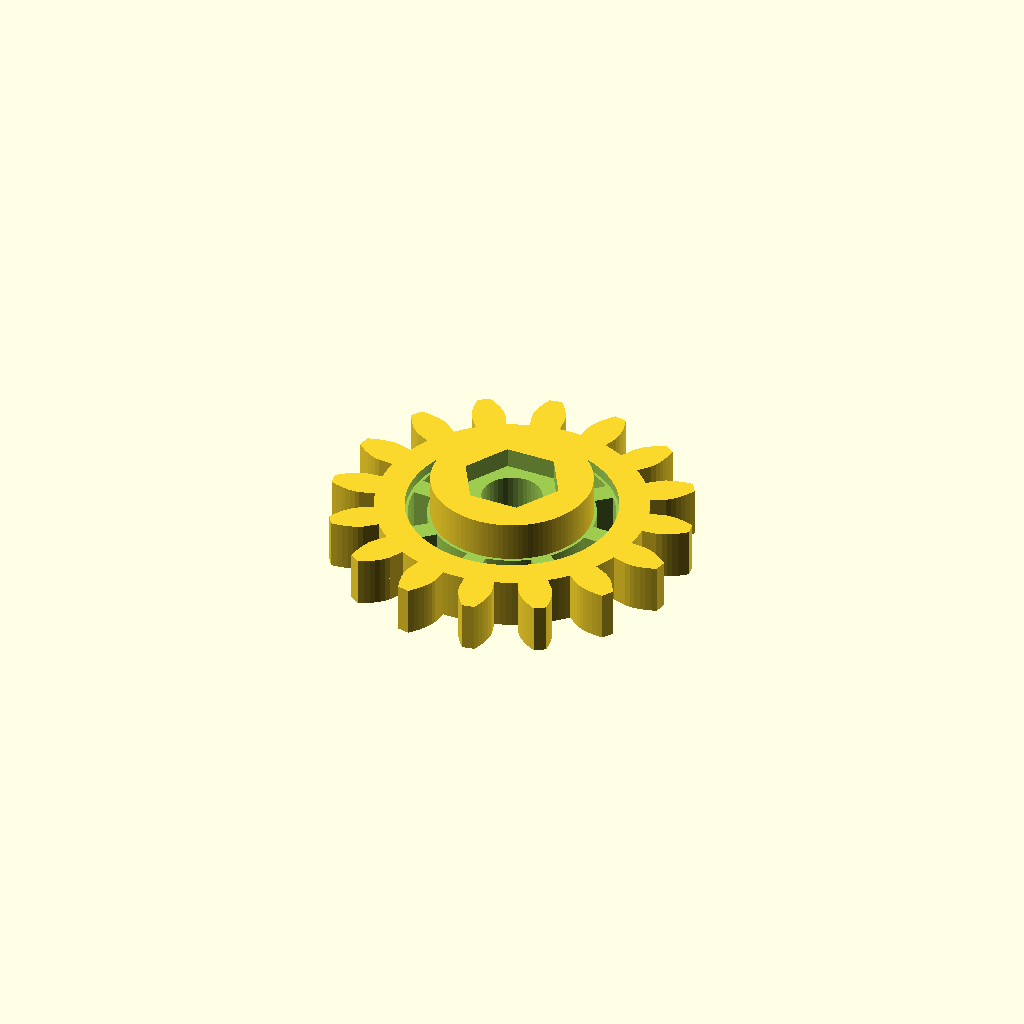
Cell 1 — every parameter at its default value.
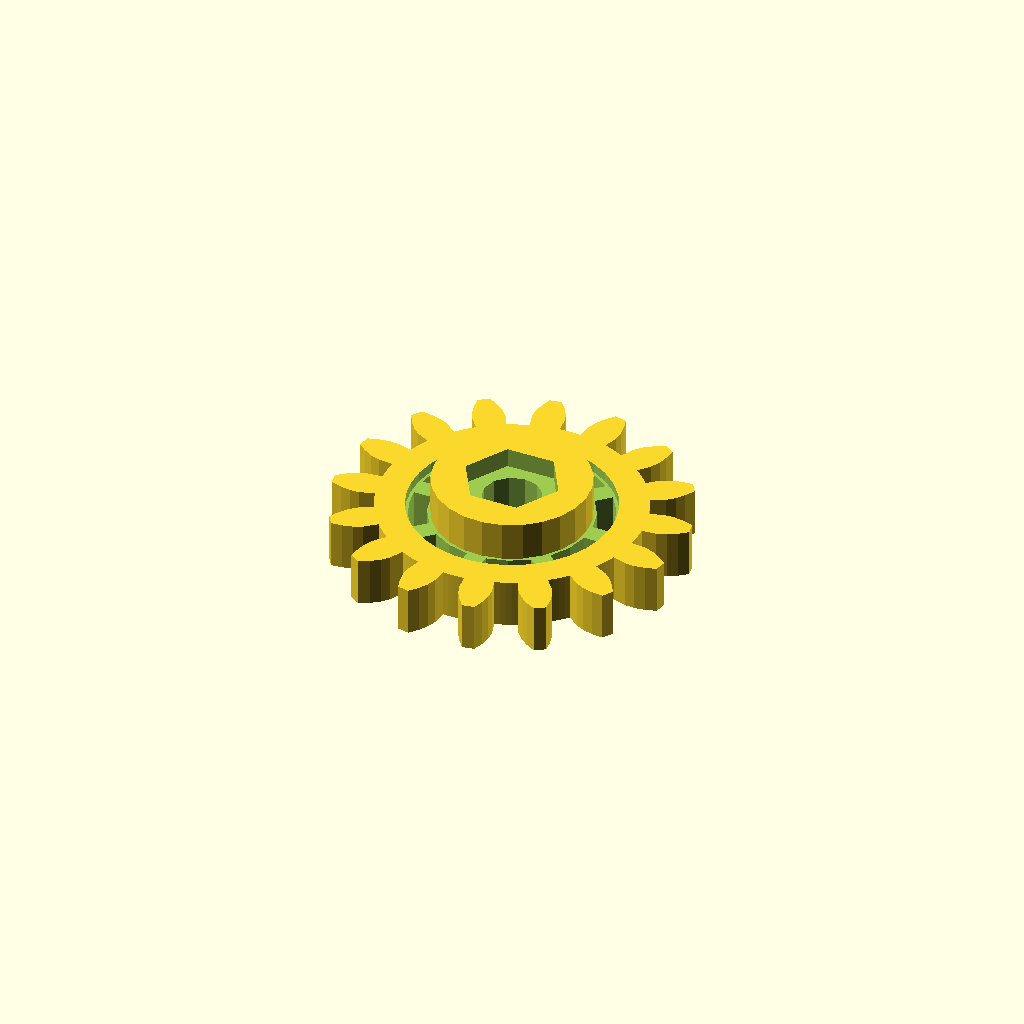
Cell 2: the same model with details = 2.
All cells are drawn from one camera (rotation 55°, 0°, 25°, orthographic, colour scheme Cornfield), so only the parameter changes between them.
OpenSCAD source file inputs/thingiverse/files/thing-1919744/files/gear.scad:
/*
Copyright (c) 2016 Cem Kalyoncu
modification for hexagonal heat Mathieu Maura

Permission is hereby granted, free of charge, to any person obtaining a copy of this software and associated documentation files (the "Software"), to deal in the Software without restriction, including without limitation the rights to use, copy, modify, merge, publish, distribute, sublicense, and/or sell copies of the Software, and to permit persons to whom the Software is furnished to do so, subject to the following conditions:

The above copyright notice and this permission notice shall be included in all copies or substantial portions of the Software.

THE SOFTWARE IS PROVIDED "AS IS", WITHOUT WARRANTY OF ANY KIND, EXPRESS OR IMPLIED, INCLUDING BUT NOT LIMITED TO THE WARRANTIES OF MERCHANTABILITY, FITNESS FOR A PARTICULAR PURPOSE AND NONINFRINGEMENT. IN NO EVENT SHALL THE AUTHORS OR COPYRIGHT HOLDERS BE LIABLE FOR ANY CLAIM, DAMAGES OR OTHER LIABILITY, WHETHER IN AN ACTION OF CONTRACT, TORT OR OTHERWISE, ARISING FROM, OUT OF OR IN CONNECTION WITH THE SOFTWARE OR THE USE OR OTHER DEALINGS IN THE SOFTWARE.
*/



// Number of teeth on the gear
teeth = 16;

// Metric size of the gear. To find this value for a gear that you know the
// diameter of, simply divide the diameter to the (numberofteeth+2). Meshing gears
// should have same mod. in mm.
mod = 2;

// Thickness of the gear. You may want to change the reinforce thickness if you change
// this setting. in mm.
thickness = 5;



/* [Additional] */

//Maximum distance between two curve segments. Controls the quality. in mm.
details = 0.5; //[0.25:2]

// Skips the teeth after the given amount
skip_after = 0;



/* [Inner section] */

// Enables the innersection
enable_inner_section = 1; //[1:Yes,0:No]

// The distance of the inner section from the inner radius of the teeth. This value
// can be used even if the inner section is disabled. in mm.
inner_section = 3;

// Thickness of the inner section of the gear. Currently this should be less than 
// gear thickness. in mm. 
inner_thickness = 4;


/* [Mounting hole] */

//Radius in mm.
hole = 3;

// The number of dents on a semi circular hole, 0 for o shaped hole
// 1 for D shaped and 2 for Û shaped hole
hole_shape = 0; //[0:o shape,1:D shape,2:0 shape]

// For semi circular hole, similar to the one on step motors. This is the diameter of 
// the minor axis. in mm
minor_hole_radius = 5.5;

// If set, hole would be open on both ends
auto_hole_height = 0; //[1:Yes,0:No]

// Thickness of the hole. Only used if not set to automatic. in mm
hole_height = 6;

// Generate a screw hole, if set to yes, you should change hole height and disable
// auto hole height.
generate_screw_hole = 1; //[1:Yes,0:No]

// Generate a hexagonal head ?
generate_screw_hexagonal = 1; //[1:Yes,0:No]

// Radius of the body of the screw. in mm.
screw_hole_radius = 3;

// Thickness of the support that is under the screw. Thicker support
// means stronger connection but will shorten the length of the screw. in mm
screw_support = 0;

//Radius of the screw head. in mm.
screw_head = 5;


/* [Reinforced sections] */

// The width of reinforced sections. The area around the hole is reinforced. If the gear
// is semi gear (skip after is set), the region around the cut is also reinforced, creating
// a uniform look. in mm.
reinforce = 8;

// The thickness of the reinforced shaft. in mm.
reinforce_thickness = 8;


/* [Spacer] */
spacer_style = 3; //[0:none,1:polar,2:circles,3:linear,4:polar ovals]

//Number of spacers, this value will be ignored for none and circles.
spacers = 8; //[2:8]

//The ratio of provided angular spacing, spacing ratios are not precise. in percentage.
angular_spacing = 75; //[0:100]

//The ratio of radial spacing provided, spacing ratios are not precise. in percentage.
radial_spacing = 75; //[0:100]

//Radial shift of spacers. in mm.
spacing_radial_shift = 0;


/* [Handle] */

// Generate a handle for hand rotation, useful as a teaching tool
generate_handle = 0; //[1:Yes,0:No]


//Total height of the handle. in mm
handle_height      = 20;

//radius of the handle. in mm
handle_radius = 1.5;


/* [Meshing properties] */

// Pressure angle controls how well the force transferred between meshing gears.
// Higher pressure angle increases the limit of the applied force but also increases the 
// pushing force that forces meshing gear apart. Also increased pressure angle increases
// the noise. in degrees.
pressure_angle = 20; //[0:45]

// Builds a helix gear with the given helix angle. Helix gears can handle higher speed
// but has a force pushing gear up or down, unless double helix is set to true. Helix 
// angle of gear to mesh with another should be the negative of the other gear, like 
// one being 30 and other being -30. I would recommend increasing number of teeth for
// helix gear as it would be more efficient to do so. in degrees.
helix_angle = 0; //[0:45]

// If helix angle is set, builds a herring bone style double helix gear.
double_helix = 1; //[1:Yes,0:No]

// Clearance at the base of the teeth. in mm.
clearance = 0.5;

// Backlash is the rotational clearance. It will cause a gear set to take some 
// additional rotation to start moving right after a reversal in direction. 
// A small backlash is necessary as lack of it might cause jamming. Default
// value assumes that you would sand paper the gear to smooth the teeth. in mm.
backlash = 0.1;


/* [Hidden] */


gear(
    teeth        = teeth, 
    mod          = mod,
    thickness    = thickness,
    details      = details,
    skip_after   = skip_after,
    angle        = pressure_angle,
    helix_angle  = helix_angle,
    double_helix = double_helix,
    clearance    = clearance,
    backlash     = backlash,
    inner_thickness = enable_inner_section ? inner_thickness : undef,
    inner_section= inner_section,
    reinforce    = reinforce,
    reinforce_thickness = reinforce_thickness,
    hole = hole,
    hole_dents = hole_shape,
    hole_minor = minor_hole_radius,
    hole_height = auto_hole_height ? undef : hole_height,
    screw_hole = generate_screw_hole ? screw_hole_radius : undef,
    screw_support=screw_support,
    screw_head = screw_head,
    handle_height = generate_handle ? handle_height : undef,
    handle_radius = handle_radius,
    spacer_style = spacer_style,
    spacers=spacers,
    angular_spacing=angular_spacing/100,
    radial_spacing=radial_spacing/100,
    spacing_radial_shift=spacing_radial_shift,
    generate_screw_hexagonal=generate_screw_hexagonal
);


/*
 * INTERNAL USE
 */
pi = 3.14159;
s2 = 1.41421;
//
//trigonometric functions that would run in radians
function sn(ang) = sin(ang*180/pi);
function cs(ang) = cos(ang*180/pi);
function tn(ang) = tan(ang*180/pi);
function atn(rat) = atan(rat)/180*pi;
function asn(rat) = asin(rat)/180*pi;

//calculates involute angle
function involute_ang(r, rb) = 
    pow(pow(r, 2)-pow(rb, 2), 0.5)/rb - 
    atn(pow(pow(r, 2)-pow(rb, 2), 0.5)/rb)
;
//polar to cartesian
function polar(r, a) = [
    r*cs(a),
    r*sn(a)
];

function rotate(v, a) = [
    v[0]*cs(a)-v[1]*sn(a),
    v[0]*sn(a)+v[1]*cs(a),
];


//This module generates cutoff sections
module cutoff(
    mod    = 2,
    angle = 10,
    helix_angle = 0,
    double_helix=false,
    teeth = 12,
    details=default_details,
    backlash=default_backlash,    
    thickness = default_thickness,
) {
    
    //tooth width
    tw = mod * pi;
    
    //pitch diameter
    pd = mod * teeth;
    
    pr=pd/2;
    
    apt=2*pi/teeth;

    //skewness
    sk = mod * tan(angle);
    
    //angle per tooth width
    aptw = apt/tw;
    
    //calculated backlash
    cb=backlash/4/cos(angle);

    //skewness
    sk = mod * tan(angle);
    
    //limits of drawing, actual limit is performed by if statement, a better estimate can save
    // alot of rendering time
    lim = pr*2;
    
    //steps, 1.2 is for curvature
    tws = max(round(lim*1.2/details),2);
    
    //steps per toothwidth
    twd = lim/tws-0.001;
    
    //slice count
    sc = helix_angle == 0 ? 1 : max(round(thickness*abs(tan(helix_angle))/details),2);

    for(t=[0:teeth-1]) {
        translate([0,0,-0.05])
        linear_extrude(
            height=double_helix ? thickness/2+0.1 : thickness+0.1,
            twist = 360*(tan(helix_angle)*thickness/(double_helix?4:2)/pi/pr), 
            slices=sc
        )
        polygon([
        for(op=[0:1])
        for(i=op ? [0:twd:lim] : [-lim:twd:0])
            if(op ? 
               atn((i+(op?1:-1)*(tw/4-sk+cb))/(pr-mod))+(-i*aptw)>0 : 
               atn((i+(op?1:-1)*(tw/4-sk+cb))/(pr-mod))+(-i*aptw)<0)
            rotate(polar(
                pow(pow(i+(op?1:-1)*(tw/4-sk+cb),2)+pow(pr-mod,2),0.5), 
                atn((i+(op?1:-1)*(tw/4-sk+cb))/(pr-mod))+(-i*aptw))
            , t*apt)
        ]);
        
        if(double_helix) {
            translate([0,0,thickness/2-0.05])
            linear_extrude(
                height=double_helix ? thickness/2+0.1 : thickness+0.1,
                twist = 360*(tan(-helix_angle)*thickness/(double_helix?4:2)/pi/pr), 
                slices=sc
            )
            rotate([0,0,-360*(tan(helix_angle)*thickness/(double_helix?4:2)/pi/pr)])
            polygon([
            for(op=[0:1])
            for(i=op ? [0:twd:lim] : [-lim:twd:0])
                if(op ? 
                   atn((i+(op?1:-1)*(tw/4-sk+cb))/(pr-mod))+(-i*aptw)>0 : 
                   atn((i+(op?1:-1)*(tw/4-sk+cb))/(pr-mod))+(-i*aptw)<0)
                rotate(polar(
                    pow(pow(i+(op?1:-1)*(tw/4-sk+cb),2)+pow(pr-mod,2),0.5), 
                    atn((i+(op?1:-1)*(tw/4-sk+cb))/(pr-mod))+(-i*aptw))
                , t*apt)
            ]);
        }
    }    
}

//Places spacing within the gears
module radialspacer(
    outer_radius,
    inner_radius,
    total_angle = 2*pi,
    thickness,
    details = default_details,
    spacer_style = spacer_linear,
    spacers = 4,
    angular_spacing = 0.7,
    radial_spacing = 0.7
 ) {
 
 //Generates holes for gears and wheels
     
    sor=outer_radius;
    sir=inner_radius;
    tang=total_angle;
    h=thickness;
     
    //central radius
    smr = (sor-sir)/2+sir;

    if(spacer_style==spacer_polar) {
     //calculated spacers
     sps = total_angle != pi*2 ? max(round(spacers*total_angle/pi/2), 1) :
           spacers;
     
     //angle between spacers
     angbs = tang / sps;
     
     //angle per spacers
     angps = tang / sps * angular_spacing;
     
     //outer steps
     osteps = max(round(angps*sor/details),2);
     
     //outer angle per step
     oaps = angps / osteps - 0.001;
     
     //inner
     isteps = max(round(angps*sir/details),2);
     
     iaps = angps / isteps - 0.001;
     
     //create spacers
     for(i=[0:sps-1]) {
         translate([0,0,-0.05])
         linear_extrude(h+0.01)
         polygon([
            for(op=[0:1])
                for(ang = 
                    op==0 ? [0:oaps:angps]
                    :       [angps:-iaps:0])
                    op==0 ?
                        polar(sor, i*angbs+ang+(angbs-angps)/2)
                    :
                        polar(sir, i*angbs+ang+(angbs-angps)/2)
         ]);
     }
    }
    if(spacer_style==spacer_circles) {
     
     //circle diameter
     cd = (sor-sir);
     
     //circle radius
     cr = cd/2;
     
     //number of spacers
     sps = max(round(tang*smr/cd*angular_spacing),2);
     
     //angle between spacers
     angbs = tang / sps;
     
     //angle per spacers
     angps = tang / sps * angular_spacing;
     
     steps = round(cd*pi/details);
     
     //create spacers
     for(i=[0:sps-1]) {
         translate([0,0,-0.05])
         translate(polar(smr,i*angbs+angbs/2))
         cylinder(r=cr, h=thickness+0.1, $fn=steps);
     }
    }
    if(spacer_style==spacer_linear) {
     //calculated spacers
     sps = total_angle != pi*2 ? max(round(spacers*total_angle/pi/2), 1) :
           spacers;
     
     //angle between spacers
     angbs = tang / sps;
     
     //outer angle per spacers
     oangps = tang / sps * angular_spacing;
     
     //outer steps
     osteps = max(round(oangps*sor/details),2);
     
     //outer angle per step
     oaps = oangps / osteps - 0.001;
     
     //outer distance
     od = 2 * sor * sn((angbs-oangps)/2);
     
     //inner angle per spacer
     riangps = angbs-2*asn(od/(2*sir))>0 ? 1 : -1;
     iangps = angbs-2*asn(od/(2*sir))>0 ? max(angbs-2*asn(od/(2*sir)),0) : 0;
     
     //new inner radius, if angle at the inner radius is negative
     //find a new inner radius where angle is 0
     nsir = riangps<0 ? od/(2*sn(angbs/2)) : sir;
     
     //inner
     isteps = max(round(iangps*sir/details),2);
     
     iaps = iangps / isteps - 0.001;
     
     //create spacers
     for(i=[0:sps-1]) {
         translate([0,0,-0.05])
         linear_extrude(h+0.1)
         polygon([
            for(op=[0:1])
                for(ang = 
                    op==0 ? [0:oaps:oangps]
                    :       [iangps:-iaps:0])
                    op==0 ?
                        polar(sor, i*angbs+ang+(angbs-oangps)/2)
                    :
                        polar(nsir, i*angbs+ang+(angbs-iangps)/2)
         ]);
     }
    }
    if(spacer_style==spacer_polar_ovals) {
     
     //circle diameter
     cd = (sor-sir);
     
     //circle radius
     cr = cd/2;
     
     //number of spacers
     sps = total_angle != pi*2 ? max(round(spacers*total_angle/pi/2), 1) :
           spacers;
     
     //angle between spacers
     angbs = tang / sps;
     
     //angle per spacers
     angps = tang / sps * angular_spacing;
     
     steps = round((cd+angbs*smr)/2*pi/details);
     
     //create spacers
     for(i=[0:sps-1]) {
         translate([0,0,-0.05])
         linear_extrude(h+0.01)
         polygon([
            for(ang = [0:2*pi/steps-0.001:2*pi])
                polar(sn(ang)*cr+smr, cs(ang)*angps/2+i*angbs+angps/2+(angbs-angps)/2)
         ]);
     }
    }
 };
 
 module generatehole(     
    //Hole radius
    hole = 2.5,
    
    //Thickness of the hole.
    //Use undef to make it automatic
    hole_height = undef,
    
    //Radius of the screw hole. When setting this value,
    // consider setting hole thickness.
    screw_hole = undef,
    
    //Thickness of the screw support
    screw_support = 1,
    
    //Radius of the screw head
    screw_head = 2.5,
 
    details = default_details,
 
    //The number of dents on a semi circular hole, 0 for o shaped hole
    // 1 for D shaped and 2 for Û shaped hole
    hole_dents = 0,
    
    //For semi circular hole, similar to the one on step motors. This
    // is the diameter of the minor axis
    hole_minor = 3,
    
    generate_screw_hexagonal = 1,
 
    thickness
 ) {
      //mounting hole
     if(hole!=undef) {
        hh=(hole_height == undef ? 
            thickness - 
            (screw_hole!=undef ? screw_support : 0) : 
            hole_height
        );
         
        steps = max(round(hole*2*pi/details), 12);
        
        difference() {
            translate([0,0,-0.05])
            cylinder(r=hole, h=hh+0.1, $fn=steps);
            
            if(hole_dents==1) {
                translate([-hole,-hole+hole_minor,-0.05])
                cube([hole*2,hole*2,hh+0.1]);
            }
            
            if(hole_dents==2) {
                translate([-hole,hole_minor/2,-0.05])
                cube([hole*2,hole*2,hh+0.1]);
                rotate([0,0,180])
                translate([-hole,hole_minor/2,-0.05])
                cube([hole*2,hole*2,hh+0.1]);
            }
        }
     }
     
     if(screw_hole!=undef) {
        steps = max(round(screw_hole*2*pi/details), 12);
        translate([0,0,-0.005])
        cylinder(r=screw_hole, 
            h=thickness+0.01, 
            $fn=steps
        );
         
        if(screw_head!=undef) {
            hh=(hole_height == undef ? 
                thickness - 
                (screw_hole!=undef ? screw_support : 0) : 
                hole_height
            );
            
            if(generate_screw_hexagonal==1){
                steps=6;
                translate([0,0,hh+screw_support])
                cylinder(
                    r=screw_head, 
                    h=thickness, 
                    $fn=steps
                );
            }
            else{
                steps = max(round(screw_hole*2*pi/details), 12);
                translate([0,0,hh+screw_support])
                cylinder(
                    r=screw_head, 
                    h=thickness, 
                    $fn=steps
                );
            }
        }
     }
};
 
/*
 * PUBLIC FUNCTIONS
 */

//Finds the pitch radius of a gear. Sum of pitch
//radii of two gears will give the distance that
//should be between two gears
function pitch_radius(
    //number of teeth
    teeth  = 20,
    
    //ratio of the pitch diameter to the number of teeth
    //you may use size_to_mod function to determine mod
    mod    = 2
) = teeth*mod/2;

function tooth_width(mod = 3) = mod*pi;

//calculates the mod of a known sized gear
function size_to_mod(outer_diameter, teeth) 
    = outer_diameter/(teeth+2);

//spacer modes
spacer_none   = 0;
spacer_polar  = 1;
spacer_circles= 2;
spacer_linear = 3;
spacer_polar_ovals = 4;

//use these variables to set default settings
default_details  = 0.33;
default_backlash = 0.1;
default_angle    = 20;
default_clearance= 0.5;
default_thickness=3;


function smootherstep(x) = x*x*x*(x*(x*6 - 15) + 10);
function smootherstep_q(x) = smootherstep(x/4)*9.66038;
function smootherstep_h(x) = smootherstep(x/2)*2;
function rn(x)=round(x*1000)/1000;

//Creates a pole with a sphere at the top. Creates a smoothish structure that does not have
// any overhangs. To be replaced by something better
module pole(
    //Radius of the rod
    rod_radius  = 2,
    
    //radius of the top pole
    pole_radius = 5,
    
    //Total height of the pole
    height      = 20,
    
    //Maximum segment distance in mm
    details=default_details,
    
    //Maximum overhang angle
    overhang_angle = 45,
) {
    
    //cosine of overhang angle
    cva = cos(overhang_angle);

    //pole rod difference
    prd = pole_radius - rod_radius;

    //pole steps
    poles = max(round(pole_radius*2*pi/details),24);

    if(pole_radius<rod_radius) {
        echo("Pole radius should be larger than rod radius");
    }
    else if(pole_radius*cva<rod_radius) {
        //meeting angle
        mang=acos(rod_radius/pole_radius);
        
        //radius of the bottom half of the sphere
        bhr = sin(mang)*pole_radius;
        
        rh = height - bhr - pole_radius;
        
        if(rh==0)
            echo("Rod height is zero or negative");
        
        cylinder(r=rod_radius, h=rh, $fn=poles);
        translate([0,0,rh+bhr])
        sphere(r=pole_radius, $fn=poles);
    }
    else {

        //half angle steps
        hangsc = max(round(pole_radius*2*pi/360*(90+overhang_angle)/details),round((90+overhang_angle)/10));
        hangs = (90+overhang_angle)/hangsc-0.01;

        //bridge height
        bh = prd/cva;
        
        //radius of the bottom half of the sphere
        bhr = pole_radius*sin(overhang_angle);
        
        //radius of the bottom circle
        bcr = pole_radius*cva;

        //bridge steps, 1.2 is for extra curving
        bridges = 1/max(round(bh*1.2/details),5);
        
        //remaining rod height
        rh  = (height - pole_radius - bhr - bh)>0 ? height - pole_radius - bhr - bh : 0;
        
        if(rh==0)
            echo("Rod height is zero or negative");

        rotate_extrude($fn=poles)
            polygon([
                for(op=[0:3])
                    for(i = 
                          op == 0 ? 
                            [0:bridges:1] 
                        : op == 1 ? 
                            [-overhang_angle:hangs:90-hangs] 
                        : op == 2 ?  
                            [0:0] 
                        : [0:1]
                    )
                      op == 0 ? 
                        [rn((bcr-rod_radius)*smootherstep_q(i)+rod_radius), 
                         rn(bh*i+rh)]
                    : op == 1 ?
                        [rn(cos(i)*pole_radius), 
                         rn(sin(i)*pole_radius+rh+bh+bhr)]
                    : op == 2 ?
                         [0, rn(rh+bh+bhr+pole_radius)]
                    :
                        [i*rod_radius, 0]
            ]);
    }
 }


//Generates a gear from the given parameters
module gear(
    //Number of teeth
    teeth  = 12, 
    
    //Ratio of the pitch diameter to the number of teeth
    // you may use size_to_mod function to determine mod
    mod    = 2,
    
    //Thickness of the gear
    thickness = default_thickness,
 
    //Pressure angle
    angle = default_angle,
    
    generate_screw_hexagonal = 0,
 
    //Helix angle to produce helix gear. One of the meshing gears should have
    // negative value as the helix angle.
    helix_angle = 0,
 
    //Whether to generate double helix, herring bone style gears
    double_helix = true,
    
    //Maximum segment distance in mm
    details = default_details,
    
    //Clearance of the gear base
    clearance = default_clearance,
    
    //Backlash is the rotational clearance. It will cause a gear set 
    // to take some additional rotation to start moving right after a
    // reverse in direction. A small backlash is necessary
    // as lack of it might cause jamming.
    backlash = default_backlash,
    
    //Skips the teeth after the given value
    skip_after = undef,
    
    //Thickness of the inner section of the gear.
    //Set to undef or thickness to disable
    inner_thickness = 2,
    
    //The distance of the inner section between the
    //inner radius of the teeth
    inner_section = 1.5,
    
    //Reinforced shaft radius. Set 0 or undef to remove
    reinforce = 4,
    
    //Thickness of the reinforced shaft
    reinforce_thickness = 3,
    
    //Hole radius
    hole = 2.5,
    
    //The number of dents on a semi circular hole, 0 for o shaped hole
    // 1 for D shaped and 2 for Û shaped hole
    hole_dents = 0,
    
    //For semi circular hole, similar to the one on step motors. This
    // is the diameter of the minor axis
    hole_minor = 3,
    
    //Thickness of the hole.
    //Use undef to make it automatic
    hole_height = undef,
    
    //Radius of the screw hole. When setting this value,
    // consider setting hole thickness.
    screw_hole = undef,
    
    //Thickness of the support that is under the screw. Thicker support
    // means stronger connection but will shorten the length of the screw
    screw_support = 1,
    
    //Radius of the screw head
    screw_head = 2.5,
    
    //Total height of the handle
    handle_height      = undef,
    
    //radius of the handle
    handle_radius = 1,
    
    //Maximum overhang angle
    overhang_angle = 45,   
    
    //Type of spacers. Currently supported values are:
    // spacer_none: spacers are disabled,
    // spacer_polar: linear spacers in polar coordinates, prefer linear
    //               as the spacing is not uniform
    // spacer_circles: circles placed for spacing, prefer polar_ovals
    //                 as the spacing is not uniform
    // spacer_linear: supportive shafts have the same width
    //                along the radial axis
    // spacer_polar_ovals: ovals represented in polar 
    //                     coordinates
    spacer_style = spacer_linear,
    
    //Number of spacers, this value will be ignored for 
    // spacer_none, and spacer_circles
    spacers = 4,
    
    //The ratio of provided angular spacing, spacing ratios are not precise
    angular_spacing = 0.75,
    
    //The ratio of radial spacing provided, spacing ratios are not precise
    radial_spacing = 0.75,
    
    //Radial shift of spacers
    spacing_radial_shift = 0,
) {
    //pitch diameter
    pd = mod * teeth;
    
    //pitch radius
    pr = pd / 2;
    
    //base radius
    br = pr * cos(angle);
    
    //outer radius
    or = pr + mod;
    
    //diameter pitch (teeth/inch)
    dp = 25.4 / (mod*pi);
    
    //width of each tooth
    w = mod*pi - backlash;
    
    //whole height
    h = 2 *mod + clearance;
    
    //inner radius
    ir = or - ((h>or-br) ? h : or-br);
    
    //angle per tooth, including pits
    apt = 2*pi / teeth;
    
    //number of divisions along involute string
    inv_steps = max(round((or - br)/details),3);
    
    //distance of each involute orbit
    inv_dist  = (or - br) / inv_steps-0.001;
                                 //to ward off fp errors
    
    //whether this gear is incomplete semi-circle
    semi_gear = skip_after!=undef && skip_after>0 && skip_after<teeth;
    
    //the last teeth to draw
    final_teeth = (semi_gear ? skip_after : teeth)-1;
    
    //starting angle
    st=-apt/4-involute_ang(pr,br)+backlash/pd;
    
    //the number of points on the circle elements
    circ_steps = max(round((ir*(apt/2+st))/details),2);
    
    //angle per circle step
    aps = (apt/2+st)/circ_steps-0.001;
                                 //to ward off fp errors
    
    //total angle
    tang=semi_gear ? 2*pi/(teeth/skip_after) : 2*pi;

    //whether to lower the inner section
    lower_inner=inner_section!=undef && inner_section!=0 &&
                inner_thickness!=undef && inner_thickness<thickness;
                
    //slice count
    sc = helix_angle == 0 ? 1 : max(round(thickness*abs(tan(helix_angle))/details),2);
    
    do_reinforce = reinforce!=undef && reinforce!=0;
    
    difference() { 
     union() {
      difference() {
          union() {
            linear_extrude(
              double_helix ? thickness / 2 : thickness, 
              twist = 360*(tan(helix_angle)*thickness/(double_helix?4:2)/pi/pr), 
              slices=sc, 
              convexity=10
            )
            polygon([
              //if there, op 1 binds polygon to center
              for(op=[0:semi_gear ? 1 : 0]) 
                for(tooth=op ? [0:0] : [0:final_teeth])
                    for(phase=op ? [0:0] : [0:3]) //0: arc, 1: up string, 
                                                  //2: down string, 3: arc
                        for(i= 
                               op == 1 ? [0:0]
                            : phase==0 ? [0:aps:st+apt/2]
                            : phase==1 ? [br:inv_dist:or]
                            : phase==2 ? [or:-inv_dist:br]
                            :            [apt/2-st:aps:apt])
                        
                              op == 1 ?
                                [0,0]
                            : phase == 0 ?
                                polar(ir, i+apt*tooth)
                            : phase == 1 ? 
                                polar(i, apt/2+(involute_ang(i, br)+st)+apt*tooth)
                            : phase == 2 ? 
                                polar(i, apt/2+(-involute_ang(i, br)-st)+apt*tooth)
                            : //phase==3
                                polar(ir, i+apt*tooth)
                            
            ], convexity=10);
            
            if(double_helix) {
                
                 translate([0,0,thickness/2])
                 linear_extrude(
                  thickness / 2, 
                  twist = -360*(tan(helix_angle)*thickness/4/pi/pr), 
                  slices=sc, 
                  convexity=10
                )
              rotate([0,0,-360*(tan(helix_angle)*thickness/4/pi/pr)])
                polygon([
                  //if there, op 1 binds polygon to center
                  for(op=[0:semi_gear ? 1 : 0]) 
                    for(tooth=op ? [0:0] : [0:final_teeth])
                        for(phase=op ? [0:0] : [0:3]) //0: arc, 1: up string, 
                                                      //2: down string, 3: arc
                            for(i= 
                                   op == 1 ? [0:0]
                                : phase==0 ? [0:aps:st+apt/2]
                                : phase==1 ? [br:inv_dist:or]
                                : phase==2 ? [or:-inv_dist:br]
                                :            [apt/2-st:aps:apt])
                            
                                  op == 1 ?
                                    [0,0]
                                : phase == 0 ?
                                    polar(ir, i+apt*tooth)
                                : phase == 1 ? 
                                    polar(i, apt/2+(involute_ang(i, br)+st)+apt*tooth)
                                : phase == 2 ? 
                                    polar(i, apt/2+(-involute_ang(i, br)-st)+apt*tooth)
                                : //phase==3
                                    polar(ir, i+apt*tooth)
                                
                ], convexity=10);
           }
        }
                    
        cutoff(
            teeth=teeth, 
            mod=mod, 
            details=details, 
            angle=angle, 
            helix_angle=helix_angle,
            double_helix=double_helix,
            thickness=thickness,
            backlash=backlash);
        
        if(lower_inner) {
            //inner section radius
            isr=ir-inner_section;
            steps = max(round(isr*2*pi/details), 12);
            translate([0,0,inner_thickness])
            linear_extrude(h=thickness)
            circle(r=isr, $fn=steps);
        }
             
        //spacers
        if(spacer_style!=spacer_none) {             
            //min radius
            mn  = do_reinforce ? reinforce : (hole != undef ? hole : 0);
             
            //inner
            sir = 
              (ir - mn - (inner_section!=undef ? inner_section : 0)) * 
              (1-radial_spacing)/2 + mn + spacing_radial_shift;

            //outer
            sor = 
              (ir - mn - (inner_section!=undef ? inner_section : 0)) * 
              (1-(1-radial_spacing)/2) + mn + spacing_radial_shift;

            radialspacer(
                sor, sir, tang, thickness+0.1, details,
                spacer_style, spacers,
                angular_spacing, radial_spacing,
                spacing_radial_shift
            );
        } //spacer!=none

      } //difference
      
      //reinforced shaft
      if(do_reinforce) {
         rfr = reinforce>ir ? ir : reinforce;
         
         if(rfr<hole)
             echo("Reinforced shaft radius is smaller than hole radius");
         
         steps = max(round(rfr*2*pi/details), 12);
         cylinder(r=rfr, h=reinforce_thickness, $fn=steps);
         
         //build supportive material
         if( lower_inner && semi_gear ) {  
             translate([0,-inner_section/2,0])
             linear_extrude(height=reinforce_thickness /(double_helix ? 2 : 1), 
                twist = 360*(tan(helix_angle)*reinforce_thickness/(double_helix?4:2)/pi/pr), 
                slices=sc
             )
             square([ir, inner_section]);
             
             rotate([0,0,apt*skip_after*180/pi])
             translate([0,-inner_section/2,0])
             linear_extrude(height=reinforce_thickness /(double_helix ? 2 : 1),
                twist = 360*(tan(helix_angle)*reinforce_thickness/(double_helix?4:2)/pi/pr), 
                slices=sc
             )
             square([ir, inner_section]);
             
             if(double_helix) {
                 rotate([0,0,360*(tan(-helix_angle)*reinforce_thickness/(double_helix?4:2)/pi/pr)])
                 translate([0,-inner_section/2,reinforce_thickness/2])
                 linear_extrude(height=reinforce_thickness /(double_helix ? 2 : 1), 
                    twist = 360*(tan(-helix_angle)*reinforce_thickness/(double_helix?4:2)/pi/pr), 
                    slices=sc
                 )
                 square([ir, inner_section]);
                 
                 rotate([0,0,apt*skip_after*180/pi+360*(tan(-helix_angle)*thickness/(double_helix?4:2)/pi/pr)])
                 translate([0,-inner_section/2,reinforce_thickness/2])
                 linear_extrude(height=reinforce_thickness /(double_helix ? 2 : 1),
                    twist = 360*(tan(-helix_angle)*reinforce_thickness/(double_helix?4:2)/pi/pr), 
                    slices=sc
                 )
                 square([ir, inner_section]);
             }
         }
       }
       
       if(handle_height != undef) {
           pos=ir-(inner_section!=undef ? inner_section : 0)-handle_radius*2;
           
           ang = semi_gear ? asn(handle_radius/pos) : 0;
           
           translate(polar(pos, ang))
           translate([0,0,inner_thickness == undef ? thickness : inner_thickness])
           pole(
                rod_radius=handle_radius, 
                pole_radius=handle_radius*2, 
                height=handle_height, 
                details=details
          );
       }
     }
     
     generatehole(
        hole=hole, hole_height=hole_height,
        hole_dents=hole_dents, hole_minor=hole_minor,
        screw_hole=screw_hole, screw_support=screw_support, 
        screw_head=screw_head, details=details, 
        thickness=reinforce_thickness>thickness ? reinforce_thickness : thickness,
        generate_screw_hexagonal=generate_screw_hexagonal
     );
    } //difference
};
Parameter table extracted from the source (name, type, default, range or options):
teeth: number, default 16
mod: number, default 2
thickness: number, default 5
details: number, default 0.5, range 0.25 to 2
skip_after: number, default 0
enable_inner_section: number, default 1, options 1, 0
inner_section: number, default 3
inner_thickness: number, default 4
hole: number, default 3
hole_shape: number, default 0, options 0, 1, 2
minor_hole_radius: number, default 5.5
auto_hole_height: number, default 0, options 1, 0
hole_height: number, default 6
generate_screw_hole: number, default 1, options 1, 0
generate_screw_hexagonal: number, default 1, options 1, 0
screw_hole_radius: number, default 3
screw_support: number, default 0
screw_head: number, default 5
reinforce: number, default 8
reinforce_thickness: number, default 8
spacer_style: number, default 3, options 0, 1, 2, 3, 4
spacers: number, default 8, range 2 to 8
angular_spacing: number, default 75, range 0 to 100
radial_spacing: number, default 75, range 0 to 100
spacing_radial_shift: number, default 0
generate_handle: number, default 0, options 1, 0
handle_height: number, default 20
handle_radius: number, default 1.5
pressure_angle: number, default 20, range 0 to 45
helix_angle: number, default 0, range 0 to 45
double_helix: number, default 1, options 1, 0
clearance: number, default 0.5
backlash: number, default 0.1
